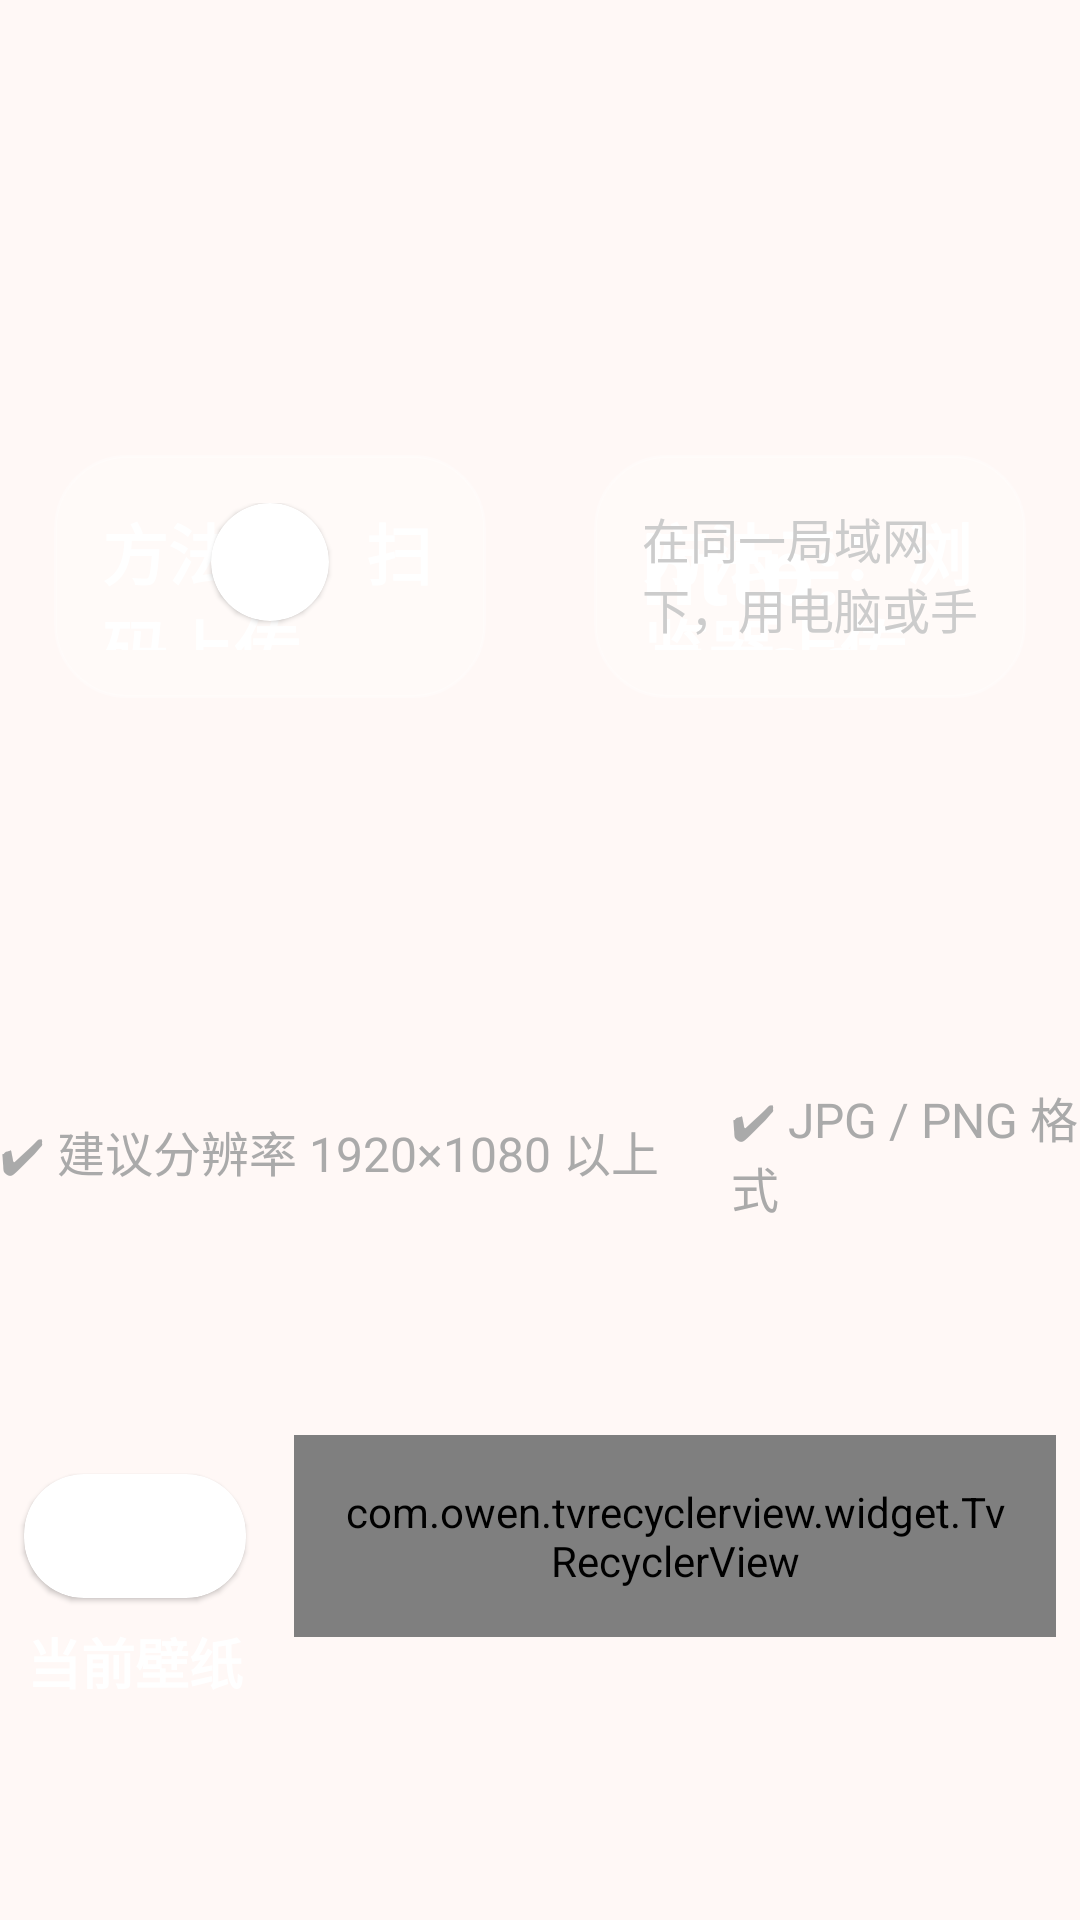

Here is an Android app screen rendered from its layout file. Give the layout XML and the strings, colors and styles it references.
<!-- AndroidManifest.xml: application theme AppTheme -->
<!-- res/layout/fragment_local_wall_paper.xml -->
<?xml version="1.0" encoding="utf-8"?>
<FrameLayout xmlns:android="http://schemas.android.com/apk/res/android"
    xmlns:app="http://schemas.android.com/apk/res-auto"
    xmlns:tools="http://schemas.android.com/tools"
    android:layout_width="match_parent"
    android:layout_height="match_parent">

    <androidx.constraintlayout.widget.ConstraintLayout
        android:id="@+id/main"
        android:layout_width="match_parent"
        android:layout_height="match_parent"
        android:background="@color/md_theme_background">
        
        <androidx.constraintlayout.widget.Guideline
            android:id="@+id/guideline_preview"
            android:layout_width="wrap_content"
            android:layout_height="wrap_content"
            android:orientation="horizontal"
            app:layout_constraintGuide_percent="0.6" />

        <androidx.constraintlayout.widget.Guideline
            android:id="@+id/guideline_vertical_preview"
            android:layout_width="wrap_content"
            android:layout_height="wrap_content"
            android:orientation="vertical"
            app:layout_constraintGuide_percent="0.5" />

        <androidx.constraintlayout.widget.Guideline
            android:id="@+id/guideline_vertical_preview_3"
            android:layout_width="wrap_content"
            android:layout_height="wrap_content"
            android:orientation="vertical"
            app:layout_constraintGuide_percent="0.25" />


        
        <androidx.constraintlayout.widget.ConstraintLayout
            android:id="@+id/layout_qr"
            android:layout_width="0dp"
            android:layout_height="0dp"
            android:layout_margin="18dp"
            android:background="@drawable/bg_blur_card"
            android:padding="16dp"
            app:layout_constraintBottom_toBottomOf="@id/guideline_preview"
            app:layout_constraintDimensionRatio="16:9"
            app:layout_constraintEnd_toEndOf="@id/guideline_vertical_preview"
            app:layout_constraintStart_toStartOf="parent"
            app:layout_constraintTop_toTopOf="parent">

            <TextView
                android:id="@+id/tv_qr_title"
                android:layout_width="wrap_content"
                android:layout_height="wrap_content"
                android:text="方法一：扫码上传"
                android:textColor="@android:color/white"
                android:textSize="22sp"
                android:textStyle="bold"
                app:layout_constraintStart_toStartOf="parent"
                app:layout_constraintTop_toTopOf="parent" />

            <com.google.android.material.card.MaterialCardView
                android:id="@+id/iv_card_view"
                android:layout_width="0dp"
                android:layout_height="0dp"
                android:scaleType="centerCrop"
                app:cardCornerRadius="20dp"
                app:layout_constraintBottom_toTopOf="@id/tv_qr_tip"
                app:layout_constraintDimensionRatio="1:1"
                app:layout_constraintEnd_toEndOf="parent"
                app:layout_constraintStart_toStartOf="parent"
                app:layout_constraintTop_toBottomOf="@id/tv_qr_title"
                app:layout_constraintWidth_percent=".35">

                <ImageView
                    android:id="@+id/iv_qr_code"
                    android:layout_width="match_parent"
                    android:layout_height="match_parent"
                    android:scaleType="centerCrop" />

            </com.google.android.material.card.MaterialCardView>


            <TextView
                android:id="@+id/tv_qr_tip"
                android:layout_width="wrap_content"
                android:layout_height="wrap_content"
                android:layout_marginTop="12dp"
                android:text="使用手机扫描二维码上传壁纸"
                android:textColor="#CCCCCC"
                android:textSize="16sp"
                app:layout_constraintBottom_toBottomOf="parent"
                app:layout_constraintEnd_toEndOf="parent"
                app:layout_constraintStart_toStartOf="parent"
                app:layout_constraintTop_toBottomOf="@id/iv_card_view" />

        </androidx.constraintlayout.widget.ConstraintLayout>

        
        <androidx.constraintlayout.widget.ConstraintLayout
            android:id="@+id/layout_http"
            android:layout_width="0dp"
            android:layout_height="0dp"
            android:layout_margin="18dp"
            android:background="@drawable/bg_blur_card"
            android:padding="16dp"
            app:layout_constraintBottom_toBottomOf="@id/guideline_preview"
            app:layout_constraintDimensionRatio="16:9"
            app:layout_constraintEnd_toEndOf="parent"
            app:layout_constraintStart_toStartOf="@id/guideline_vertical_preview"
            app:layout_constraintTop_toTopOf="parent">

            <TextView
                android:id="@+id/tv_http_title"
                android:layout_width="wrap_content"
                android:layout_height="wrap_content"
                android:text="方法二：浏览器上传"
                android:textColor="@android:color/white"
                android:textSize="22sp"
                android:textStyle="bold"
                app:layout_constraintStart_toStartOf="parent"
                app:layout_constraintTop_toTopOf="parent" />

            <TextView
                android:id="@+id/tv_http_address"
                android:layout_width="wrap_content"
                android:layout_height="wrap_content"
                android:text="http://192.168.1.100:8080"
                android:textColor="@android:color/white"
                android:textSize="32sp"
                android:textStyle="bold"
                app:layout_constraintBottom_toBottomOf="parent"
                app:layout_constraintEnd_toEndOf="parent"
                app:layout_constraintStart_toStartOf="parent"
                app:layout_constraintTop_toTopOf="parent" />

            <TextView
                android:id="@+id/tv_http_tip"
                android:layout_width="wrap_content"
                android:layout_height="wrap_content"
                android:layout_marginTop="12dp"
                android:text="在同一局域网下，用电脑或手机浏览器访问"
                android:textColor="#CCCCCC"
                android:textSize="16sp"
                app:layout_constraintBottom_toBottomOf="parent"
                app:layout_constraintEnd_toEndOf="parent"
                app:layout_constraintStart_toStartOf="parent" />

        </androidx.constraintlayout.widget.ConstraintLayout>

        
        <LinearLayout
            android:id="@+id/layout_bottom"
            android:layout_width="0dp"
            android:layout_height="wrap_content"
            android:gravity="center"
            android:orientation="horizontal"
            app:layout_constraintBottom_toBottomOf="@id/guideline_preview"
            app:layout_constraintEnd_toEndOf="parent"
            app:layout_constraintStart_toStartOf="parent"
            app:layout_constraintTop_toTopOf="@id/guideline_preview">


            <TextView
                android:layout_width="wrap_content"
                android:layout_height="wrap_content"
                android:layout_marginEnd="24dp"
                android:text="✔ 建议分辨率 1920×1080 以上"
                android:textColor="#AAAAAA"
                android:textSize="16sp" />

            <TextView
                android:layout_width="wrap_content"
                android:layout_height="wrap_content"
                android:text="✔ JPG / PNG 格式"
                android:textColor="#AAAAAA"
                android:textSize="16sp" />
        </LinearLayout>

        
        <com.google.android.material.card.MaterialCardView
            android:id="@+id/local_wall_paper_container"
            android:layout_width="0dp"
            android:layout_height="0dp"
            android:layout_marginHorizontal="8dp"
            app:cardCornerRadius="20dp"
            app:layout_constraintBottom_toBottomOf="parent"
            app:layout_constraintDimensionRatio="16:9"
            app:layout_constraintEnd_toEndOf="@id/guideline_vertical_preview_3"
            app:layout_constraintStart_toStartOf="parent"
            app:layout_constraintTop_toTopOf="@id/guideline_preview">

            <ImageView
                android:id="@+id/local_wall_pager_default"
                android:layout_width="match_parent"
                android:layout_height="match_parent"
                android:scaleType="centerCrop" />

        </com.google.android.material.card.MaterialCardView>

        
        <TextView
            android:layout_width="wrap_content"
            android:layout_height="wrap_content"
            android:padding="8dp"
            android:text="当前壁纸"
            android:textColor="@android:color/white"
            android:textSize="18sp"
            android:textStyle="bold"
            app:layout_constraintEnd_toEndOf="@id/local_wall_paper_container"
            app:layout_constraintStart_toStartOf="@id/local_wall_paper_container"
            app:layout_constraintTop_toBottomOf="@id/local_wall_paper_container" />


        
        <com.owen.tvrecyclerview.widget.TvRecyclerView
            android:id="@+id/local_wall_list"
            android:layout_width="0dp"
            android:layout_height="wrap_content"
            android:layout_margin="8dp"
            android:background="@drawable/bg_blur_card"
            android:clipToPadding="false"
            android:focusable="true"
            android:focusableInTouchMode="true"
            android:orientation="horizontal"
            android:padding="16dp"
            app:layoutManager="androidx.recyclerview.widget.LinearLayoutManager"
            app:layout_constraintBottom_toBottomOf="parent"
            app:layout_constraintEnd_toEndOf="parent"
            app:layout_constraintStart_toStartOf="@id/guideline_vertical_preview_3"
            app:layout_constraintTop_toBottomOf="@id/guideline_preview"
            app:tv_horizontalSpacingWithMargins="16dp"
            app:tv_selectedItemIsCentered="true"
            app:tv_verticalSpacingWithMargins="16dp"
            tools:listitem="@layout/activity_wall_pager_item" />

    </androidx.constraintlayout.widget.ConstraintLayout>

</FrameLayout>
<!-- resources referenced by this layout -->
<resources>
  <color name="md_theme_background">#FFF8F6</color>
  <!-- drawable bg_blur_card (drawable) -->
  <?xml version="1.0" encoding="utf-8"?>
  <shape xmlns:android="http://schemas.android.com/apk/res/android" android:shape="rectangle">
      <solid android:color="#33FFFFFF"/>
      <corners android:radius="24dp"/>
      <stroke android:width="1dp" android:color="#44FFFFFF"/>
  </shape>
</resources>
